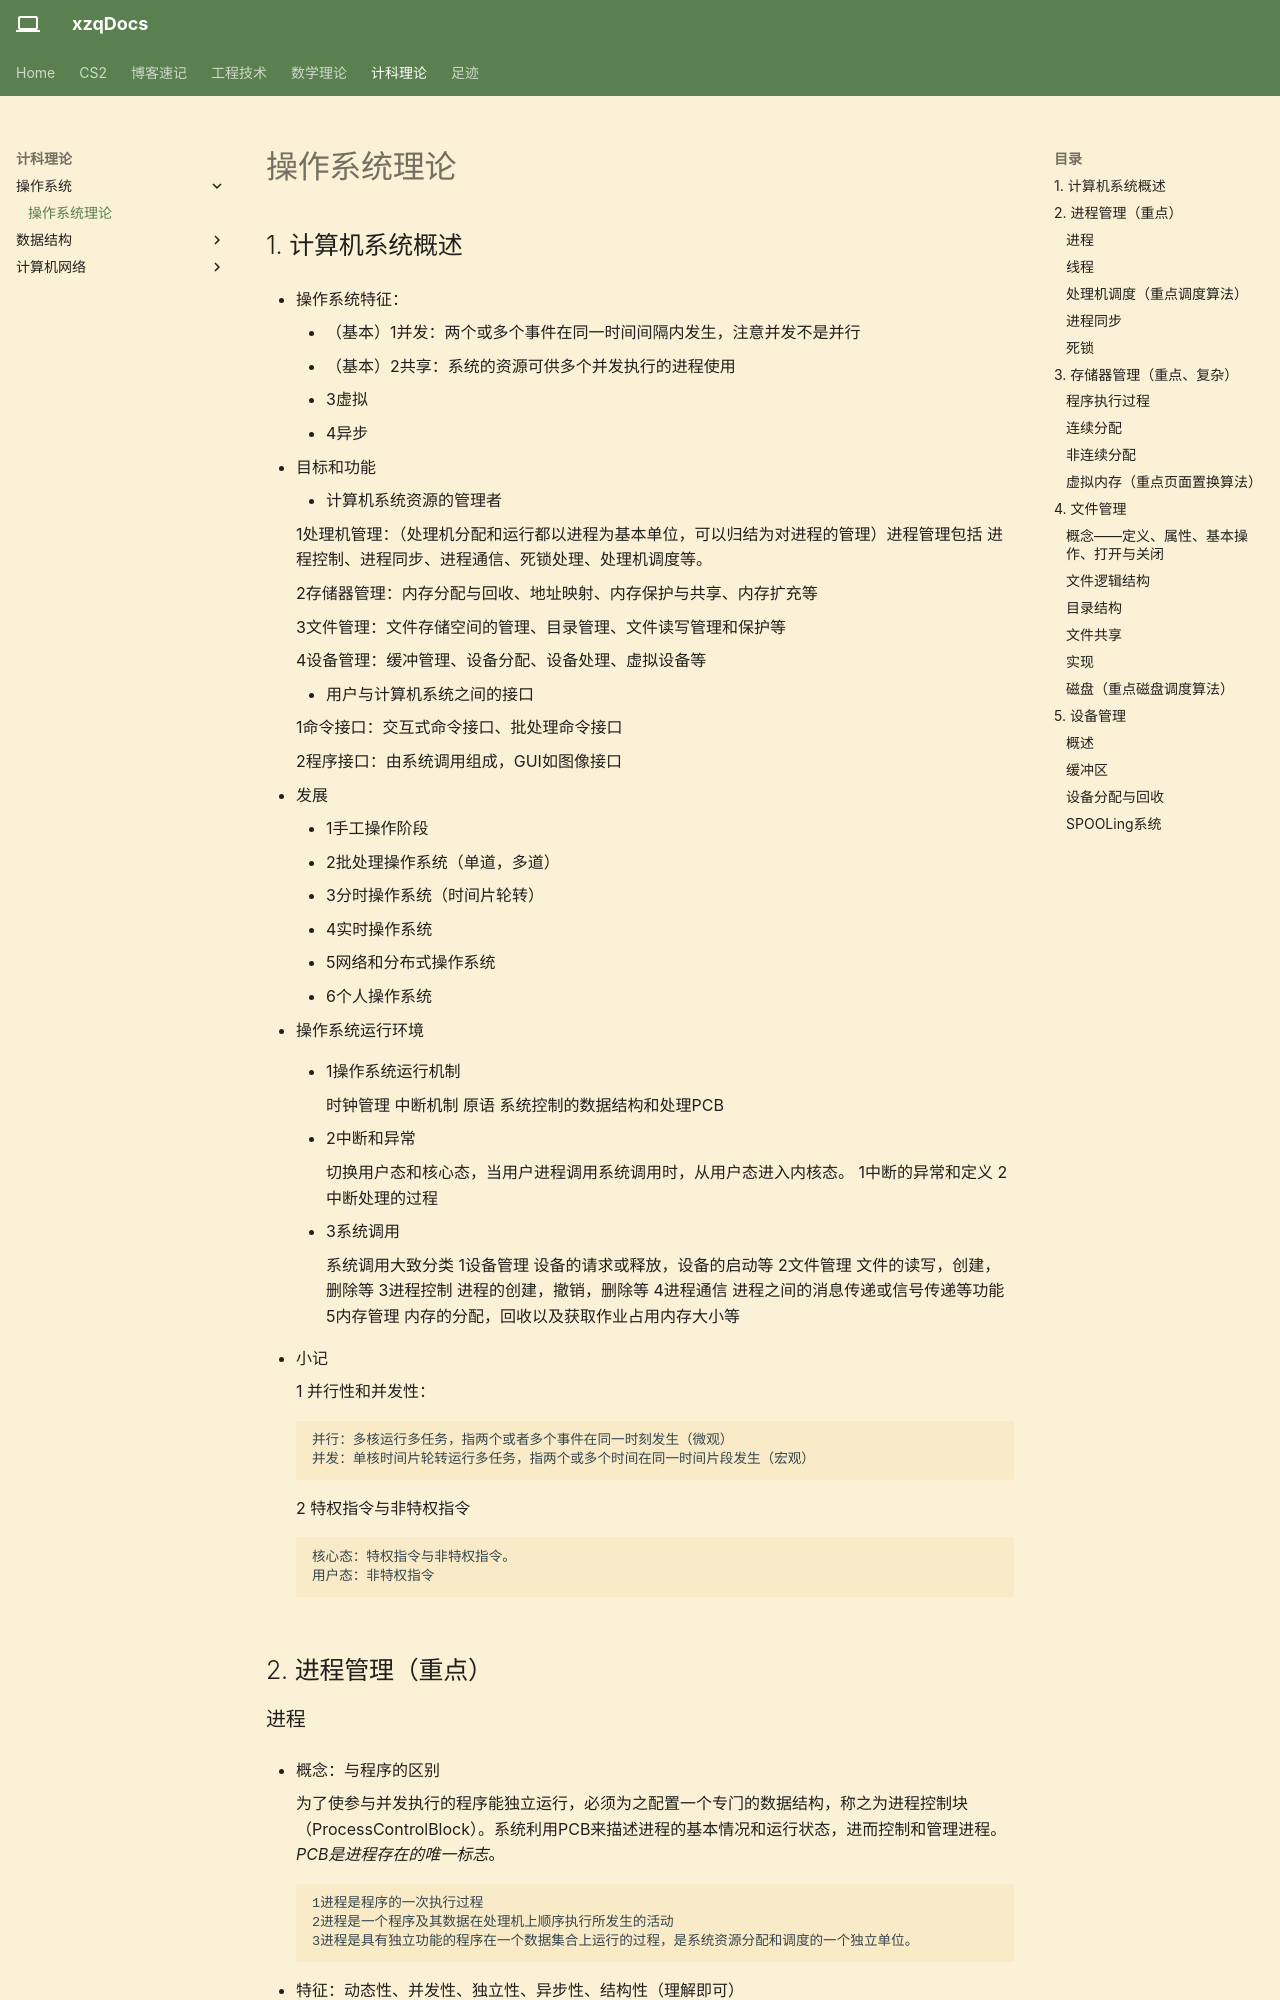

repository: Xuser7/Xuser7.github.io · page: 计科理论/操作系统/操作系统理论/index.html · generator: mkdocs

## 一、计算机系统概述

- 操作系统特征：

  - （基本）1并发：两个或多个事件在同一时间间隔内发生，注意并发不是并行
  - （基本）2共享：系统的资源可供多个并发执行的进程使用
  - 3虚拟
  - 4异步

- 目标和功能

  - 计算机系统资源的管理者

    1处理机管理：（处理机分配和运行都以进程为基本单位，可以归结为对进程的管理）进程管理包括 进程控制、进程同步、进程通信、死锁处理、处理机调度等。

    2存储器管理：内存分配与回收、地址映射、内存保护与共享、内存扩充等

    3文件管理：文件存储空间的管理、目录管理、文件读写管理和保护等

    4设备管理：缓冲管理、设备分配、设备处理、虚拟设备等

  - 用户与计算机系统之间的接口

    1命令接口：交互式命令接口、批处理命令接口

    2程序接口：由系统调用组成，GUI如图像接口

- 发展

  - 1手工操作阶段
  - 2批处理操作系统（单道，多道）
  - 3分时操作系统（时间片轮转）
  - 4实时操作系统
  - 5网络和分布式操作系统
  - 6个人操作系统

- 操作系统运行环境

  - 1操作系统运行机制

        时钟管理
        中断机制
        原语
        系统控制的数据结构和处理PCB

  - 2中断和异常

        切换用户态和核心态，当用户进程调用系统调用时，从用户态进入内核态。
        1中断的异常和定义
        2中断处理的过程

  - 3系统调用

        系统调用大致分类
        1设备管理 设备的请求或释放，设备的启动等
        2文件管理 文件的读写，创建，删除等
        3进程控制 进程的创建，撤销，删除等
        4进程通信 进程之间的消息传递或信号传递等功能
        5内存管理 内存的分配，回收以及获取作业占用内存大小等

- 小记

    1并行性和并发性：

        并行：多核运行多任务，指两个或者多个事件在同一时刻发生（微观）
        并发：单核时间片轮转运行多任务，指两个或多个时间在同一时间片段发生（宏观）

    2特权指令与非特权指令

        核心态：特权指令与非特权指令。
        用户态：非特权指令

## 二、进程管理（重点）

### 进程

- 概念：与程序的区别

    为了使参与并发执行的程序能独立运行，必须为之配置一个专门的数据结构，称之为进程控制块（ProcessControlBlock）。系统利用PCB来描述进程的基本情况和运行状态，进而控制和管理进程。_PCB是进程存在的唯一标志_。

        1进程是程序的一次执行过程
        2进程是一个程序及其数据在处理机上顺序执行所发生的活动
        3进程是具有独立功能的程序在一个数据集合上运行的过程，是系统资源分配和调度的一个独立单位。

- 特征：动态性、并发性、独立性、异步性、结构性（理解即可）

- 状态：运行态、就绪态、阻塞态、结束态、创建态

        1运行态：进程在CPU上运行
        2就绪态：进程获得了除CPU外的一切资源，得到CPU资源后即可运行。
        3阻塞态：进程正在等待某一事件而暂停运行
        4结束态：进程从系统中消失。
        5创建态：进程正在被创建，尚未转到就绪态。

![进程状态转换](进程状态转换.png)

- 控制：创建、终止、阻塞和唤醒、切换

- 组织：进程控制块PCB、程序段、数据段

- 通信：共享存储、消息传递、管道通信

### 线程

- 概念、与进程的区别

    传统操作系统中，拥有资源和独立调度的基本单元是进程。在引入线程的操作系统中，线程是独立调度的基本单位

- 线程的实现方式
